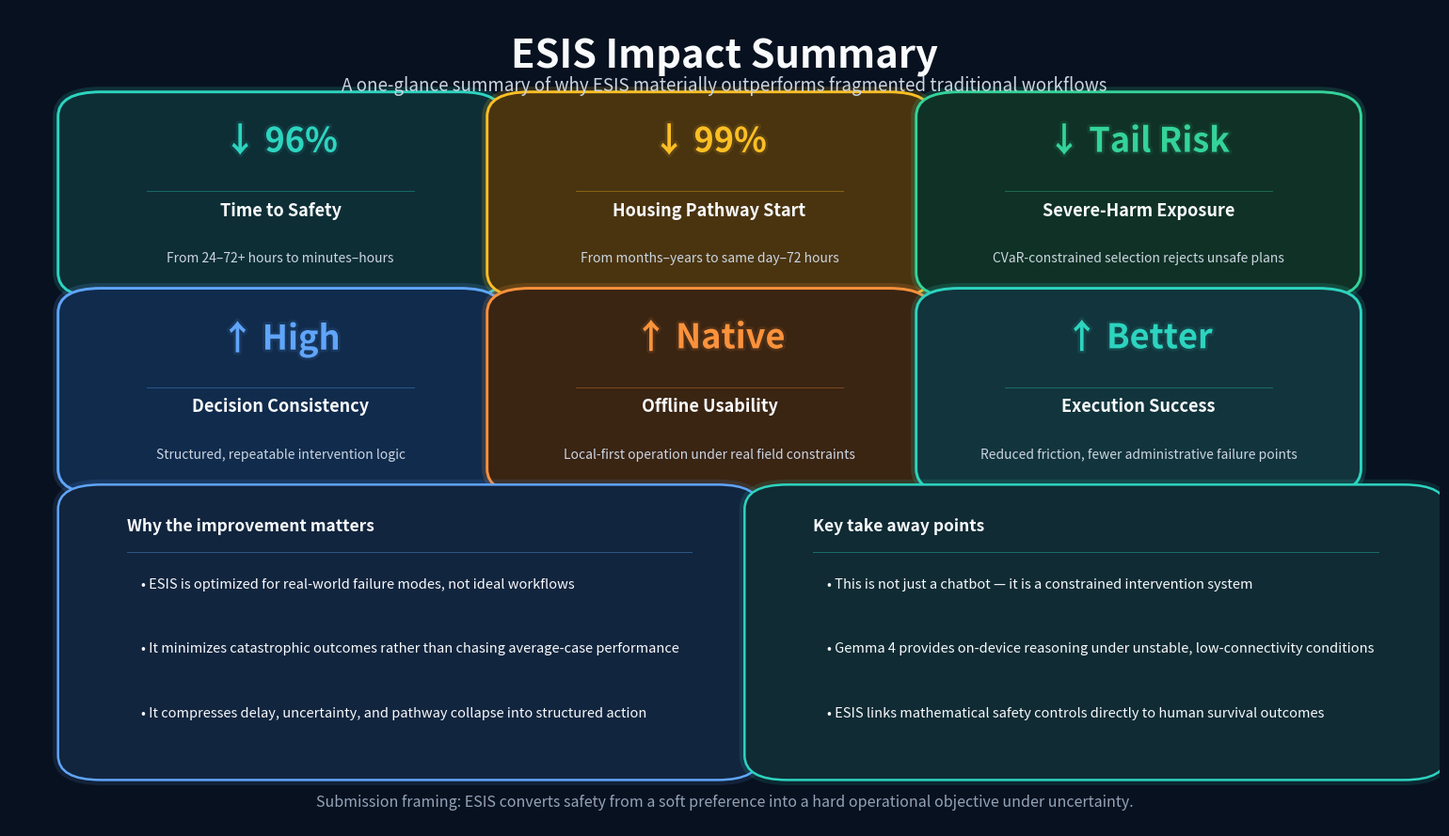

Source code (Python):
import matplotlib.pyplot as plt
from matplotlib.patches import FancyBboxPatch
import matplotlib.patheffects as pe

# =========================================
# STYLE
# =========================================
BG = "#08111F"
FG = "#F8FAFC"
SUB = "#CBD5E1"
MUTED = "#94A3B8"
GRID = "#334155"

BLUE   = "#60A5FA";  BLUE_FILL  = "#102B4C"
GOLD   = "#FBBF24";  GOLD_FILL  = "#4A3410"
TEAL   = "#2DD4BF";  TEAL_FILL  = "#0E2E36"
ORANGE = "#FB923C"
GREEN  = "#34D399"
SLATE_FILL = "#14233B"

# =========================================
# HELPERS
# =========================================
def rounded_panel(ax, x, y, w, h, fc, ec, lw=2.0, glow_alpha=0.14, rounding=0.03):
    patch = FancyBboxPatch(
        (x, y), w, h,
        boxstyle=f"round,pad=0.018,rounding_size={rounding}",
        linewidth=lw,
        edgecolor=ec,
        facecolor=fc,
        zorder=2
    )
    patch.set_path_effects([
        pe.Stroke(linewidth=8, foreground=ec, alpha=glow_alpha),
        pe.Normal()
    ])
    ax.add_patch(patch)
    return patch


def metric_card(ax, x, y, w, h, accent, fill, big_text, title, subtitle):
    """
    Layout (top → bottom, all within box):
      ┌──────────────────────────┐
      │  [big metric]            │  top quarter
      │  ────────────────────    │  thin rule
      │  [title bold]            │  middle
      │  [subtitle muted]        │  lower quarter
      └──────────────────────────┘
    """
    rounded_panel(ax, x, y, w, h, fill, accent, lw=2.1, glow_alpha=0.16)

    pad   = 0.022          # inner padding from each edge
    inner = h - 2 * pad

    # Big metric — top third
    big_y = y + h - pad
    ax.text(
        x + w / 2, big_y, big_text,
        ha="center", va="top",
        fontsize=26, fontweight="bold", color=accent,
        zorder=3,
        path_effects=[pe.withStroke(linewidth=4, foreground=accent, alpha=0.10)]
    )

    # Thin rule below metric number
    rule_y = y + h * 0.52
    ax.plot([x + pad * 2, x + w - pad * 2], [rule_y, rule_y],
            color=accent, lw=0.7, alpha=0.35, zorder=3)

    # Title — just below rule
    ax.text(
        x + w / 2, rule_y - 0.012,
        title,
        ha="center", va="top",
        fontsize=13, fontweight="bold", color=FG,
        zorder=3
    )

    # Subtitle — anchored to bottom
    ax.text(
        x + w / 2, y + pad,
        subtitle,
        ha="center", va="bottom",
        fontsize=10, color=SUB,
        zorder=3
    )


def bullet_box(ax, x, y, w, h, title, bullets, accent=TEAL, fill=SLATE_FILL):
    """
    Layout:
      title (bold, top with pad)
      rule line
      bullets — evenly spaced in remaining height, all within box
    """
    rounded_panel(ax, x, y, w, h, fill, accent, lw=1.8, glow_alpha=0.12)

    pad_x  = 0.030
    pad_top = 0.022

    title_y = y + h - pad_top
    ax.text(
        x + pad_x, title_y,
        title,
        ha="left", va="top",
        fontsize=12.5, fontweight="bold", color=FG,
        zorder=3
    )

    # thin rule
    rule_y = title_y - 0.042
    ax.plot([x + pad_x, x + w - pad_x], [rule_y, rule_y],
            color=accent, lw=0.7, alpha=0.40, zorder=3)

    # Remaining vertical space for bullets
    bottom_pad = 0.025
    available  = rule_y - (y + bottom_pad)
    n          = len(bullets)
    step       = available / n        # divide evenly

    for i, b in enumerate(bullets):
        # Centre of each bullet slot, top to bottom
        slot_top = rule_y - (i * step)
        slot_cy  = slot_top - step * 0.5
        ax.text(
            x + pad_x + 0.010, slot_cy,
            f"• {b}",
            ha="left", va="center",
            fontsize=10.5, color=FG,
            zorder=3
        )


# =========================================
# BUILD
# =========================================
def build_impact_summary(output_path="esis_impact_summary_panel.png"):
    fig, ax = plt.subplots(figsize=(16, 9), dpi=220)
    fig.patch.set_facecolor(BG)
    ax.set_facecolor(BG)
    ax.set_xlim(0, 1)
    ax.set_ylim(0, 1)
    ax.axis("off")

    # ── TITLE ────────────────────────────────────────────────────
    ax.text(
        0.5, 0.965,
        "ESIS Impact Summary",
        ha="center", va="top",
        fontsize=30, fontweight="bold", color=FG, zorder=3
    )
    ax.text(
        0.5, 0.918,
        "A one-glance summary of why ESIS materially outperforms fragmented traditional workflows",
        ha="center", va="top",
        fontsize=13.5, color=SUB, zorder=3
    )

    # ── TOP ROW CARDS ────────────────────────────────────────────
    card_w = 0.275
    card_h = 0.215      # taller card so metric + title + subtitle all fit
    gap    = 0.025
    x1, x2, x3 = 0.052, 0.052 + card_w + gap, 0.052 + 2 * (card_w + gap)
    y1 = 0.665

    metric_card(ax, x1, y1, card_w, card_h, TEAL,   TEAL_FILL,
                "↓ 96%", "Time to Safety",
                "From 24–72+ hours to minutes–hours")

    metric_card(ax, x2, y1, card_w, card_h, GOLD,   GOLD_FILL,
                "↓ 99%", "Housing Pathway Start",
                "From months–years to same day–72 hours")

    metric_card(ax, x3, y1, card_w, card_h, GREEN,  "#103226",
                "↓ Tail Risk", "Severe-Harm Exposure",
                "CVaR-constrained selection rejects unsafe plans")

    # ── MIDDLE ROW CARDS ─────────────────────────────────────────
    y2 = y1 - card_h - gap

    metric_card(ax, x1, y2, card_w, card_h, BLUE,   BLUE_FILL,
                "↑ High", "Decision Consistency",
                "Structured, repeatable intervention logic")

    metric_card(ax, x2, y2, card_w, card_h, ORANGE, "#3A2412",
                "↑ Native", "Offline Usability",
                "Local-first operation under real field constraints")

    metric_card(ax, x3, y2, card_w, card_h, TEAL,   "#12343C",
                "↑ Better", "Execution Success",
                "Reduced friction, fewer administrative failure points")

    # ── BOTTOM BULLET BOXES ──────────────────────────────────────
    # y2 bottom = y2; boxes sit below with a gap
    bullet_y   = 0.075                    # bottom of bullet boxes
    bullet_top = y2 - gap                 # top of bullet boxes
    bullet_h   = bullet_top - bullet_y    # height fills gap to metric row

    bullet_box(
        ax, 0.052, bullet_y, 0.455, bullet_h,
        "Why the improvement matters",
        [
            "ESIS is optimized for real-world failure modes, not ideal workflows",
            "It minimizes catastrophic outcomes rather than chasing average-case performance",
            "It compresses delay, uncertainty, and pathway collapse into structured action"
        ],
        accent=BLUE, fill="#12253E"
    )

    bullet_box(
        ax, 0.052 + 0.455 + gap, bullet_y, 0.455, bullet_h,
        "Key take away points",
        [
            "This is not just a chatbot — it is a constrained intervention system",
            "Gemma 4 provides on-device reasoning under unstable, low-connectivity conditions",
            "ESIS links mathematical safety controls directly to human survival outcomes"
        ],
        accent=TEAL, fill="#102B34"
    )

    # ── FOOTER ───────────────────────────────────────────────────
    ax.text(
        0.5, 0.030,
        "Submission framing: ESIS converts safety from a soft preference into a hard operational objective under uncertainty.",
        ha="center", va="center",
        fontsize=11.5, color=MUTED, zorder=3
    )

    plt.tight_layout()
    plt.savefig(output_path, bbox_inches="tight", facecolor=fig.get_facecolor(), dpi=220)
    plt.close(fig)
    print(f"Saved: {output_path}")


if __name__ == "__main__":
    build_impact_summary()
